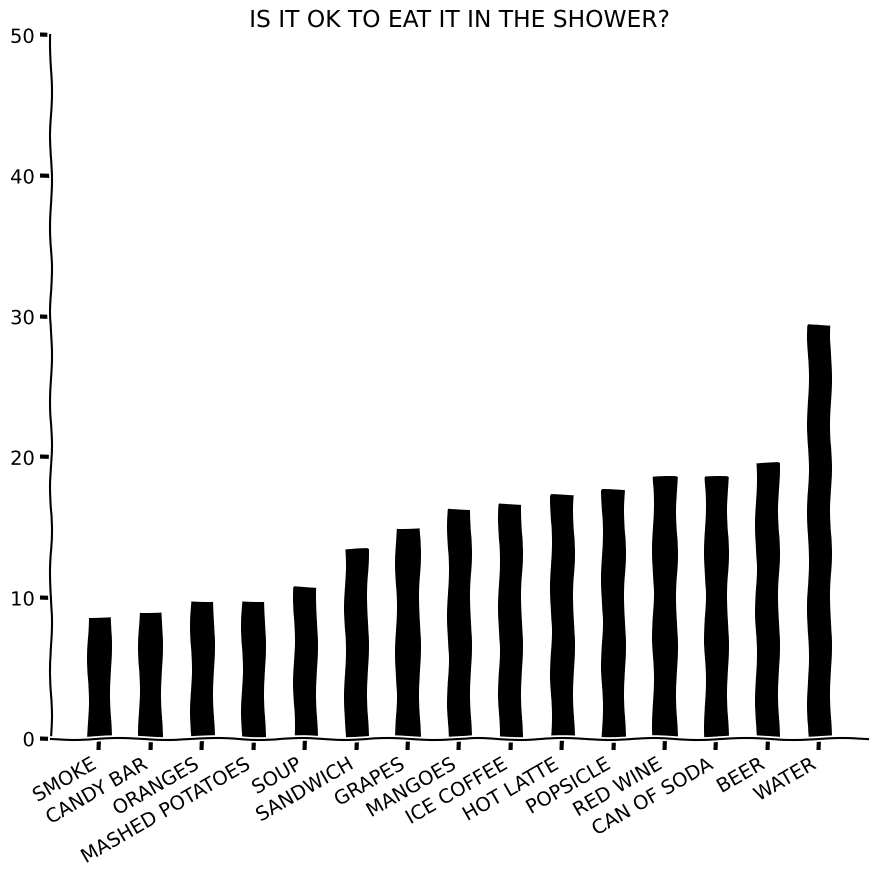

Reproduce this figure in Python.
import numpy as np
import matplotlib.pyplot as plt

data = [
    ("red wine", 19, 32),
    ("can of soda", 19, 32),
    ("mangoes", 17, 35),
    ("oranges", 10, 41),
    ("popsicle", 18, 33),
    ("mashed potatoes", 10, 41),
    ("water", 30, 21),
    ("soup", 11, 40),
    ("sandwich", 14, 38),
    ("candy bar", 9, 41),
    ("smoke", 9, 43),
    ("beer", 20, 31),
    ("ice coffee", 17, 34),
    ("hot latte", 17, 32),
    ("grapes", 15, 35),
]

score = lambda x: x[1] / (x[1] + x[2]) * 50
data.sort(key=score)

with plt.xkcd():
    ind = np.arange(len(data))
    width = 0.45
    fig = plt.figure(figsize=(9, 9))
    ax = plt.subplot(111)
    ax.spines["right"].set_visible(False)
    ax.spines["top"].set_visible(False)
    plt.bar(ind, [score(p) for p in data], width, color="black")
    plt.title("Is it ok to eat it in the shower?".upper())
    plt.xticks(ind, [p[0].upper() for p in data])
    plt.yticks(np.arange(0, 51, 10))
    fig.autofmt_xdate()
    plt.tight_layout()

plt.savefig("shower.png", dpi=300)
plt.show()
